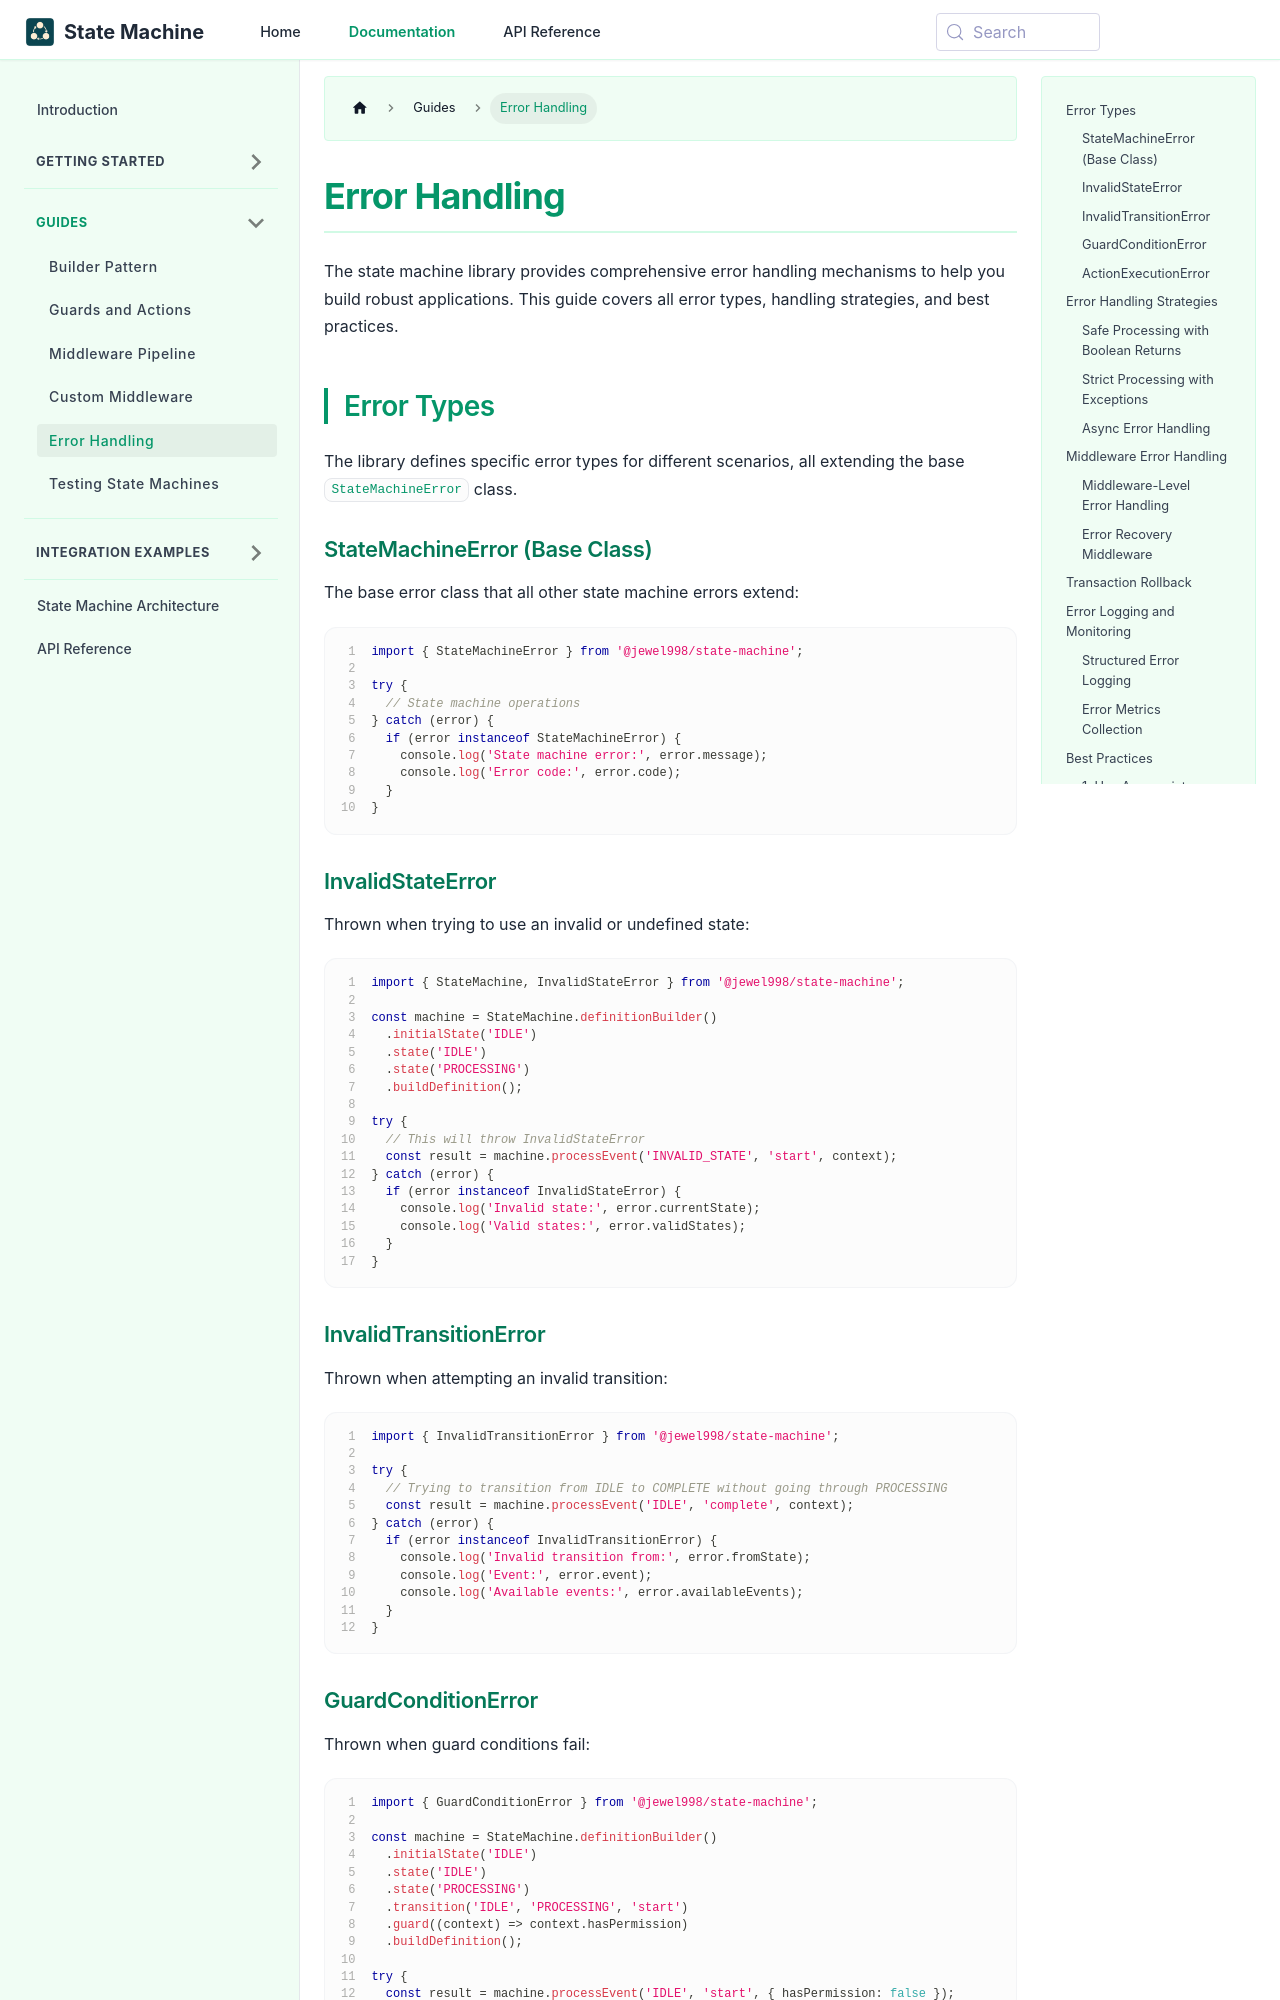

repository: jewel998/state-machine · page: docs/guides/error-handling.html · generator: docusaurus

---
title: Error Handling
description:
  Comprehensive error handling guide for state machines covering try-catch patterns, error recovery,
  middleware error handling, async error management, and production-ready error strategies.
keywords:
  [
    error handling,
    state machine errors,
    error recovery,
    try-catch,
    async errors,
    middleware errors,
    error strategies,
    production errors,
    debugging,
    error boundaries,
  ]
sidebar_position: 4
---

# Error Handling

The state machine library provides comprehensive error handling mechanisms to help you build robust
applications. This guide covers all error types, handling strategies, and best practices.

## Error Types

The library defines specific error types for different scenarios, all extending the base
`StateMachineError` class.

### StateMachineError (Base Class)

The base error class that all other state machine errors extend:

```typescript showLineNumbers
import { StateMachineError } from '@jewel998/state-machine';

try {
  // State machine operations
} catch (error) {
  if (error instanceof StateMachineError) {
    console.log('State machine error:', error.message);
    console.log('Error code:', error.code);
  }
}
```

### InvalidStateError

Thrown when trying to use an invalid or undefined state:

```typescript showLineNumbers
import { StateMachine, InvalidStateError } from '@jewel998/state-machine';

const machine = StateMachine.definitionBuilder()
  .initialState('IDLE')
  .state('IDLE')
  .state('PROCESSING')
  .buildDefinition();

try {
  // This will throw InvalidStateError
  const result = machine.processEvent('INVALID_STATE', 'start', context);
} catch (error) {
  if (error instanceof InvalidStateError) {
    console.log('Invalid state:', error.currentState);
    console.log('Valid states:', error.validStates);
  }
}
```

### InvalidTransitionError

Thrown when attempting an invalid transition:

```typescript showLineNumbers
import { InvalidTransitionError } from '@jewel998/state-machine';

try {
  // Trying to transition from IDLE to COMPLETE without going through PROCESSING
  const result = machine.processEvent('IDLE', 'complete', context);
} catch (error) {
  if (error instanceof InvalidTransitionError) {
    console.log('Invalid transition from:', error.fromState);
    console.log('Event:', error.event);
    console.log('Available events:', error.availableEvents);
  }
}
```
